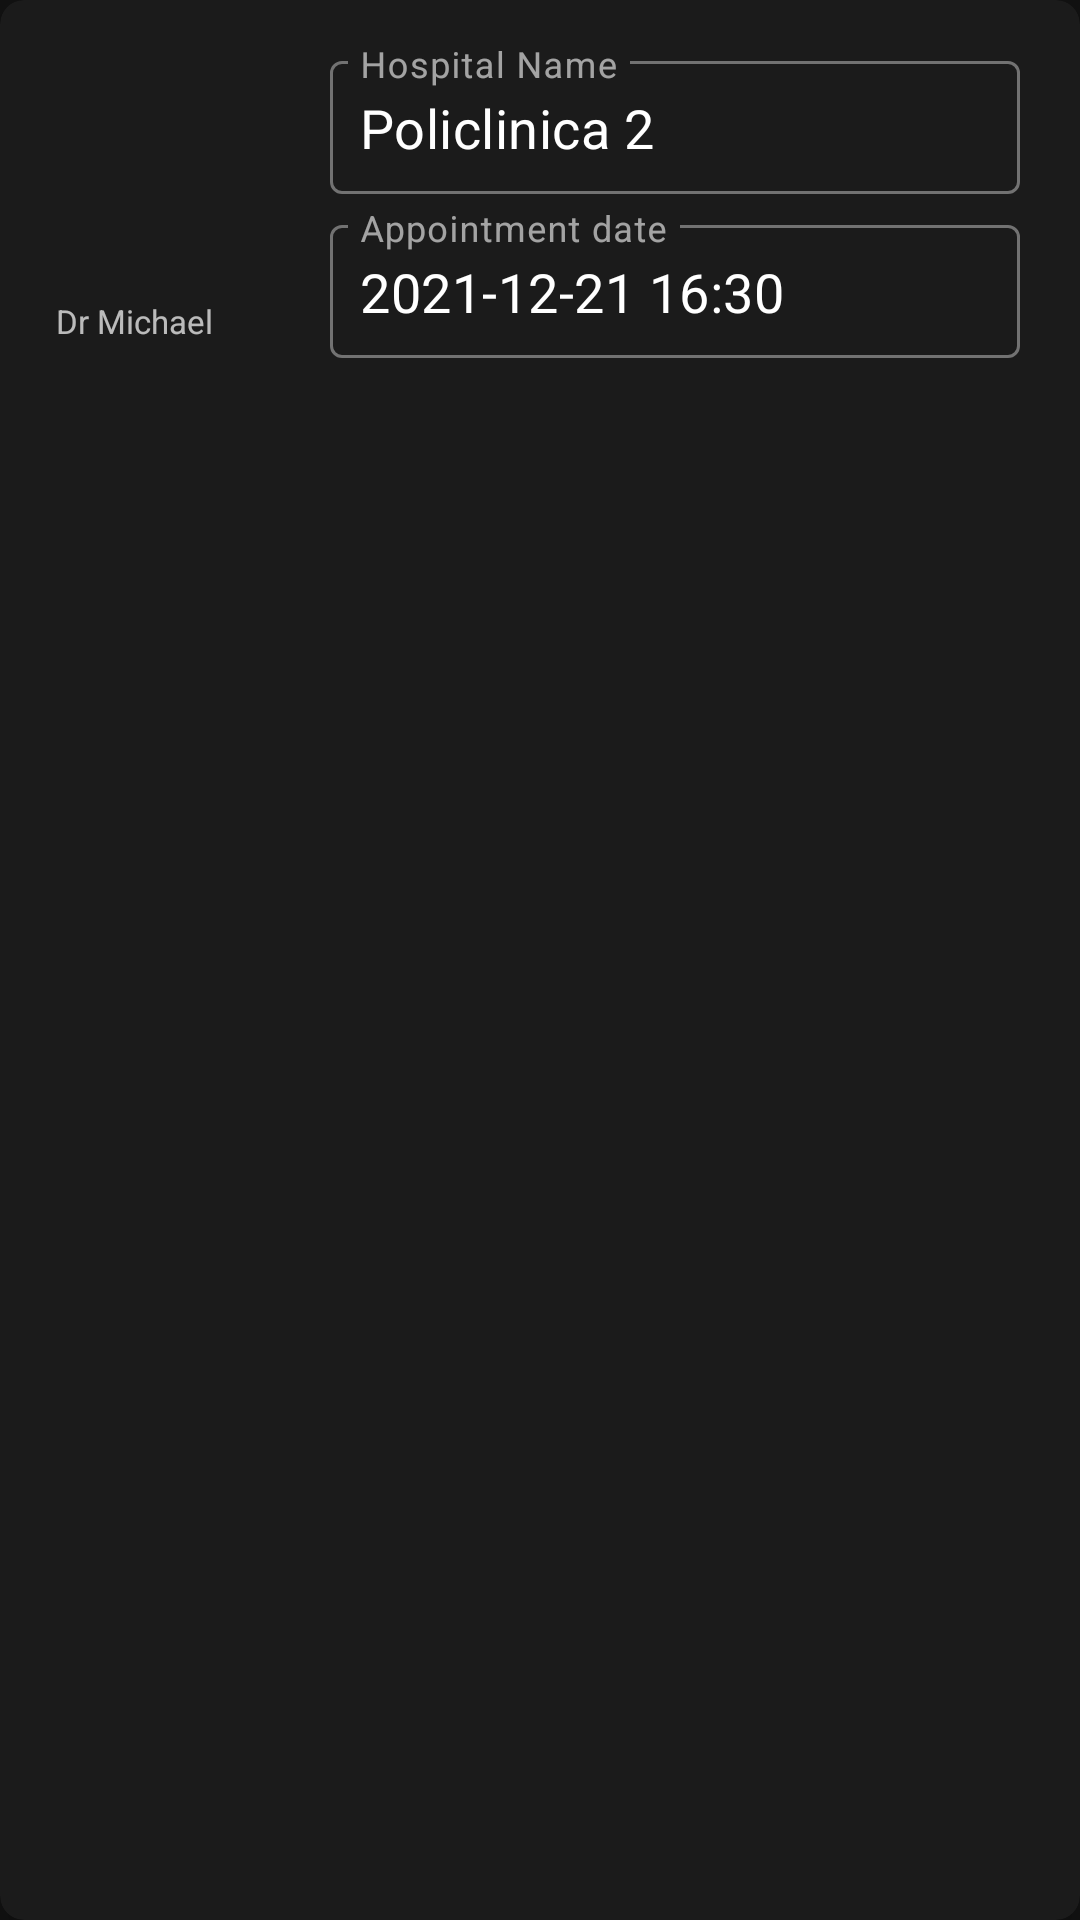

Write the Android layout XML for this screen, with the resource values it uses.
<!-- AndroidManifest.xml: application theme Theme.MyHealthCareApp -->
<!-- res/layout/my_appointments_recyclerview_element.xml -->
<?xml version="1.0" encoding="utf-8"?>
<androidx.cardview.widget.CardView xmlns:android="http://schemas.android.com/apk/res/android"
    xmlns:app="http://schemas.android.com/apk/res-auto"
    android:layout_width="match_parent"
    android:layout_height="wrap_content"
    android:layout_margin="10dp"
    app:cardCornerRadius="8dp"
    app:cardBackgroundColor="@color/colorAppBlack"
    app:cardElevation="6dp">

    <LinearLayout
        android:layout_width="match_parent"
        android:layout_height="wrap_content"
        android:orientation="horizontal"
        android:gravity="center"
        android:paddingTop="10dp"
        android:paddingBottom="10dp">

    <LinearLayout
        android:layout_width="wrap_content"
        android:layout_height="wrap_content"
        android:orientation="vertical"
        android:gravity="center">

        <ImageView
            android:id="@+id/medic_image"
            android:layout_width="90dp"
            android:layout_height="75dp"
            android:layout_marginTop="5dp"
            android:src="@drawable/ic_avatar"/>

        <TextView
            android:id="@+id/medic_name"
            android:layout_width="wrap_content"
            android:layout_height="wrap_content"
            android:layout_marginTop="5dp"
            android:text="Dr Michael"
            android:textSize="11sp"
            />

    </LinearLayout>

    <LinearLayout
        android:layout_width="match_parent"
        android:layout_height="wrap_content"
        android:orientation="vertical"
        android:gravity="center">

        <com.google.android.material.textfield.TextInputLayout
            android:layout_width="match_parent"
            android:layout_height="wrap_content"
            android:hint="@string/hospital_name"
            android:layout_marginTop="5dp"
            android:paddingLeft="20dp"
            android:paddingRight="20dp"
            style="@style/Widget.MaterialComponents.TextInputLayout.OutlinedBox">

            <com.google.android.material.textfield.TextInputEditText
                android:id="@+id/hospital_name"
                android:layout_width="match_parent"
                android:layout_height="wrap_content"
                android:focusable="false"
                android:clickable="false"
                android:cursorVisible="false"
                android:inputType="textNoSuggestions"
                android:text="Policlinica 2"
                android:textSize="18sp"
                android:padding="10dp" />

        </com.google.android.material.textfield.TextInputLayout>

        <com.google.android.material.textfield.TextInputLayout
            android:layout_width="match_parent"
            android:layout_height="wrap_content"
            android:hint="@string/selected_day"
            android:layout_marginTop="5dp"
            android:paddingLeft="20dp"
            android:paddingRight="20dp"
            style="@style/Widget.MaterialComponents.TextInputLayout.OutlinedBox">

            <com.google.android.material.textfield.TextInputEditText
                android:id="@+id/appointment_date"
                android:layout_width="match_parent"
                android:layout_height="wrap_content"
                android:focusable="false"
                android:clickable="false"
                android:cursorVisible="false"
                android:inputType="textNoSuggestions"
                android:text="2021-12-21 16:30"
                android:textSize="18sp"
                android:padding="10dp" />

        </com.google.android.material.textfield.TextInputLayout>


    </LinearLayout>

    </LinearLayout>

</androidx.cardview.widget.CardView>
<!-- resources referenced by this layout -->
<resources>
  <color name="colorAppBlack">#1b1b1b</color>
  <string name="hospital_name">Hospital Name</string>
  <string name="selected_day">Appointment date</string>
  <style name="Theme.MyHealthCareApp" parent="Theme.MaterialComponents.NoActionBar">
          
          <item name="colorPrimary">#009688</item>
          <item name="colorPrimaryVariant">@color/purple_700</item>
          <item name="colorOnPrimary">@color/white</item>
          
          <item name="colorSecondary">@color/teal_200</item>
          <item name="colorSecondaryVariant">@color/teal_700</item>
          <item name="colorOnSecondary">@color/black</item>
          
          <item name="android:statusBarColor" tools:targetApi="l">?attr/colorPrimaryVariant</item>
          
      </style>
  <color name="purple_700">#FF3700B3</color>
  <color name="white">#FFFFFFFF</color>
  <color name="teal_200">#FF03DAC5</color>
  <color name="teal_700">#FF018786</color>
  <color name="black">#FF000000</color>
</resources>
